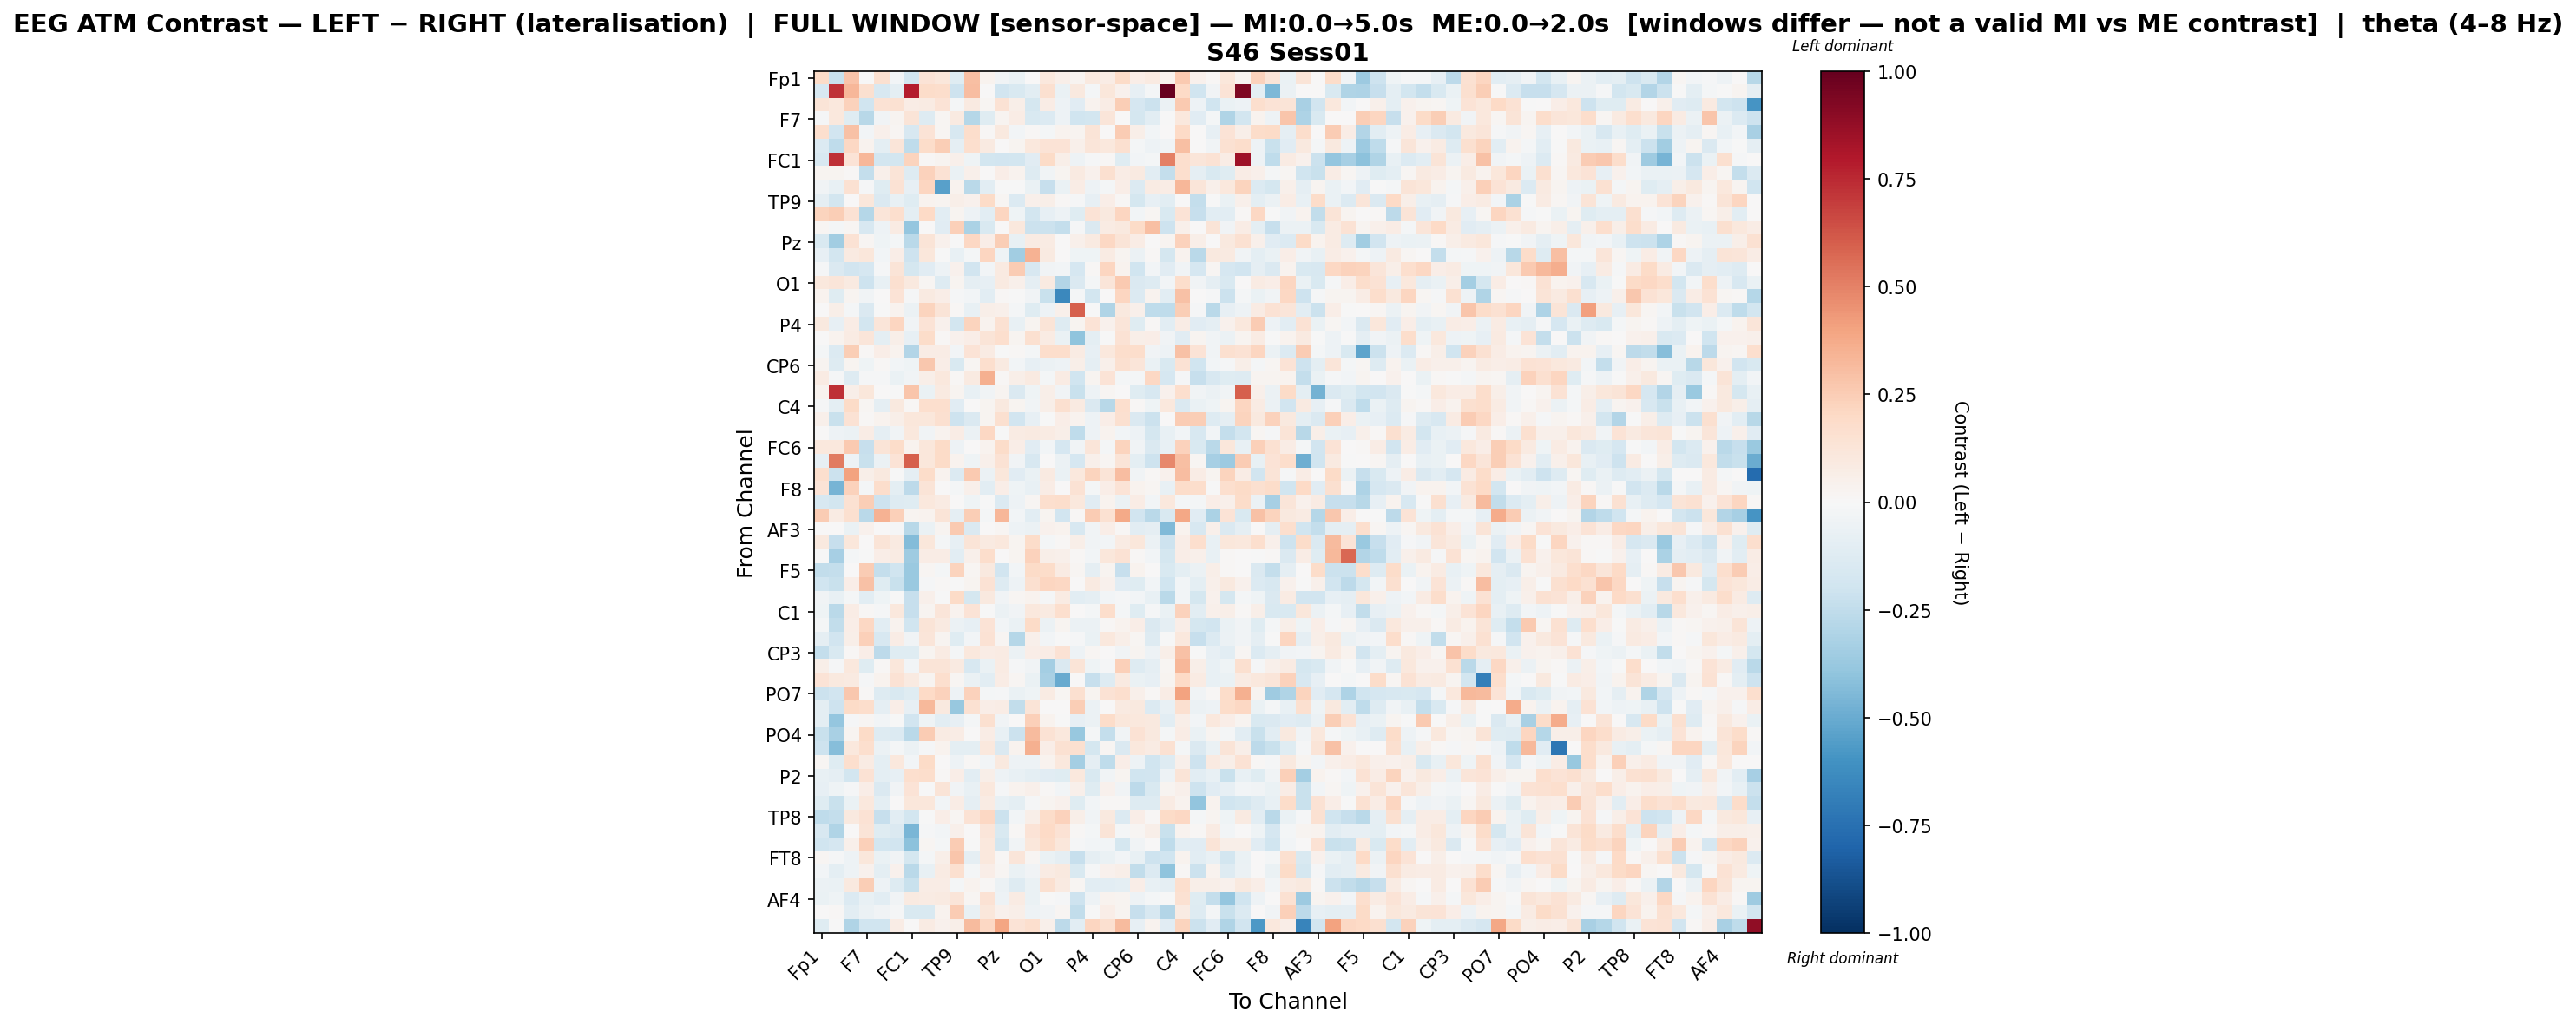

The table this chart was drawn from, first rows:
, Fp1, Fz, F3, F7, FT9, FC5, FC1, C3, T7, TP9, CP5, CP1, Pz, P3, P7, O1, Oz, O2, P4, P8, TP10, CP6, CP2
Fp1, 0.1949, -0.2265, 0.2818, -0.0009855, 0.1574, -0.02654, -0.1824, 0.1376, 0.115, -0.1222, 0.303, 0.03605, -0.0366, -0.06639, 0.00762, 0.1062, 0.05636, 0.02995, 0.1003, 0.07594, 0.1889, 0.06972, 0.0878
Fz, -0.1622, 0.7227, 0.3284, 0.1609, -0.1598, -0.09875, 0.7827, 0.1849, 0.1785, -0.2047, 0.3123, 0.007472, -0.1924, -0.1505, -0.1035, 0.1587, -0.06691, 0.09477, -0.01582, 0.1165, 0.0392, -0.07983, -0.01576
F3, 0.1261, 0.1071, 0.2305, -0.1986, 0.1436, 0.1503, 0.0756, 0.07921, 0.1368, -0.02258, 0.08857, 0.01596, 0.1464, 0.05741, -0.1731, 0.0705, -0.05309, -0.1171, 0.0384, 0.07234, 0.2452, -0.1681, -0.2147
F7, -0.009058, 0.1049, -0.1217, -0.2752, -0.0317, 0.02878, 0.1278, -0.1311, 0.01579, 0.08761, -0.2814, -0.1185, 0.02487, 0.07501, -0.1535, -0.1398, -0.05305, -0.2023, -0.1863, 0.1201, 0.006738, -0.1722, -0.1054
FT9, 0.1711, -0.1879, 0.2901, -0.02388, 0.05256, 0.01973, -0.1573, 0.1363, 0.0164, -0.1628, 0.1762, 0.009291, 0.09709, -0.02905, 0.0108, -0.02146, 0.03765, 0.02425, 0.1263, 0.007808, 0.2554, 0.05721, -0.02929
FC5, -0.1375, -0.2532, 0.2055, 0.03556, -0.09957, 0.124, -0.2511, 0.1819, 0.25, -0.09285, 0.1703, 0.09038, 0.00212, 0.02492, 0.1061, 0.1347, 0.1388, 0.05101, 0.1173, 0.1034, 0.1628, -0.01586, -0.05117
FC1, -0.1621, 0.7289, 0.1366, 0.3313, -0.1808, -0.1818, 0.2251, 0.01545, 0.02873, 0.04708, -0.04437, -0.1831, -0.1946, -0.1864, -0.1111, 0.1939, 0.0562, -0.05244, -0.00867, 0.01494, -0.1197, -0.02443, -0.01954
C3, 0.02383, 0.02774, 0.01305, -0.2384, 0.05345, 0.1314, -0.13, 0.2301, 0.1468, -0.06285, 0.05283, 0.007451, 0.07025, 0.03619, -0.1298, -0.03392, 0.02633, 0.08793, 0.04324, 0.1622, 0.07655, 0.09286, -0.1047
T7, -0.03151, -0.07442, 0.149, -0.01219, -0.1213, 0.1464, -0.08294, 0.2117, -0.541, 0.03516, -0.2663, -0.1057, -0.00405, -0.002258, -0.06282, -0.2325, -0.06257, 0.07627, -0.05374, -0.02025, 0.06378, -0.1378, 0.08215
TP9, -0.09373, -0.182, 0.0005611, 0.1117, -0.1451, -0.07276, -0.1241, 0.03367, 0.03067, 0.06102, 0.0431, 0.1894, 0.01734, -0.1401, 0.05157, 0.05744, 0.01009, -0.008839, -0.0784, 0.06707, 0.01184, -0.1759, -0.08228
CP5, 0.219, 0.2428, 0.1449, -0.2889, 0.1217, 0.1711, -0.09669, 0.2013, -0.1068, 0.02896, -0.05083, -0.1077, 0.2182, -0.04337, -0.1817, -0.07815, -0.05181, -0.1241, 0.1362, 0.09799, 0.2145, -0.02823, 0.01636
CP1, 0.01974, -0.0169, 0.02057, -0.161, -0.05299, 0.08344, -0.3897, 0.004896, -0.1133, 0.2419, -0.3159, -0.152, 0.007424, 0.1087, -0.2177, -0.2133, -0.2399, -0.01376, -0.1415, 0.08111, 0.1004, 0.1889, 0.2996
Pz, -0.149, -0.3478, 0.1461, 0.01726, -0.04547, -0.01825, -0.2687, 0.1269, 0.04631, -0.0003046, 0.2104, 0.06663, 0.2463, -0.07762, 0.08104, 0.08497, 0.007207, 0.05146, 0.08821, 0.2103, 0.1318, 0.07329, 0.004524
P3, -0.08173, -0.1822, 0.08989, 0.1138, -0.03106, 0.06533, -0.2091, 0.1103, -0.00246, -0.07032, -0.02231, 0.2121, -0.04532, -0.3493, 0.3499, 0.08598, 0.003039, -0.03957, -0.0411, 0.0846, 0.02908, -0.0598, 0.01332
P7, -0.009702, -0.1483, -0.1927, -0.1717, -0.01464, 0.1263, -0.176, -0.1096, -0.05304, 0.04221, -0.1905, -0.03085, 0.08618, 0.2559, -0.1601, -0.0362, -0.02351, -0.1669, 0.00922, 0.2123, 0.03797, -0.1973, -0.02622
O1, 0.1037, 0.1223, 0.09167, -0.2073, -0.07255, 0.1613, 0.0953, 0.01857, -0.1288, 0.03078, -0.09284, -0.08239, 0.08801, 0.04874, -0.08768, 0.08828, -0.2959, -0.1457, -0.01687, 0.1223, 0.2619, -0.1433, -0.1302
Oz, 0.03595, -0.1186, 0.02443, -0.03474, 7.372765166145507e-05, 0.1361, -0.009958, 0.09224, 0.06778, -0.01183, -0.02969, -0.1063, 0.01092, -0.002529, -0.03326, -0.2192, -0.6469, -0.017, -0.181, 0.005095, 0.2146, -0.1347, 0.03364
O2, 0.004997, 0.05918, -0.01614, -0.1433, -0.005702, 0.03694, -0.06057, 0.2233, 0.1262, 0.009058, -0.07595, 0.06095, 0.05079, -0.02286, -0.118, -0.05027, 0.04971, 0.5989, -0.00754, -0.2994, 0.1013, 0.05372, -0.2504
P4, 0.09446, -0.08034, 0.07517, -0.1856, 0.1207, 0.2125, -0.0369, 0.1386, 0.04108, -0.1803, 0.2259, 0.03862, 0.1548, -0.07449, 0.03123, 0.1271, -0.1316, 0.02773, 0.1362, 0.04405, 0.1216, -0.1184, 0.009729
P8, 0.0056, 0.03174, 0.08092, 0.1173, -0.09453, 0.05524, -0.08494, 0.1871, 0.008774, 0.04178, 0.06801, 0.1301, 0.1702, 0.02444, 0.1587, 0.08144, -0.06269, -0.401, -0.09986, -0.00519, 0.1475, 0.05722, 0.06691
TP10, -0.01826, -0.138, 0.2457, 0.009279, 0.06267, 0.03145, -0.2936, 0.07585, 0.0721, -0.03069, 0.1368, 0.079, -0.0002612, 0.01471, -0.01625, 0.1748, 0.1732, 0.08572, -0.08514, 0.1052, 0.1748, 0.1734, -0.0314
CP6, 0.03073, -0.129, 0.03114, -0.04168, 0.01516, -0.0281, -0.04337, 0.2694, 0.06658, -0.1534, 0.02261, 0.1659, 0.0919, -0.02797, -0.08297, -0.05651, -0.05461, 0.05813, -0.0899, 0.05058, 0.16, 0.1217, -0.06806
CP2, 0.08058, -0.008177, -0.1296, -0.008292, -0.009868, -0.06392, -0.03844, 0.06166, 0.1045, 0.008803, 0.08734, 0.3565, 0.01238, 0.05495, 0.08975, -0.01808, 0.08496, -0.1974, 0.02548, 0.1338, -0.01904, -0.01979, 0.204
Cz, 0.03795, 0.7318, 0.05692, 0.1157, 0.0, -0.003733, 0.2751, -0.06501, 0.08609, 0.02978, -0.07467, -0.03405, 0.02501, -0.1413, -0.04066, 0.0592, -0.03701, -0.2211, -0.05378, 0.01623, 0.006936, -0.1218, -0.1632
C4, -0.01184, -0.09434, 0.1903, 0.01666, -0.09185, 0.09606, 0.0102, 0.1663, 0.1649, -0.1122, 0.001149, 0.02609, 0.09426, 0.02353, -0.03286, 0.06046, 0.1631, 0.08983, -0.1438, -0.2801, 0.1662, 0.01445, -0.04324
T8, 0.05167, -0.2241, 0.1478, 0.008392, 0.03205, 0.05748, 0.1134, 0.1129, 0.1613, -0.2082, -0.1457, 0.025, 0.1636, -0.1911, -0.08387, -0.0008538, 0.06727, 0.03586, -0.05035, 0.06892, 0.1615, -0.1431, -0.2129
FT10, 0.002776, -0.04996, -0.057, 0.07173, -0.0875, -0.03872, 0.1041, -0.03145, 0.03739, 0.07159, -0.05863, 0.2056, -0.0008597, 0.08584, 0.09041, 0.08071, 0.05592, -0.2529, -0.05046, 0.03477, -0.03046, -0.04944, -0.1766
FC6, 0.1026, 0.1032, 0.264, -0.2284, 0.1286, 0.18, 0.03174, 0.1131, 0.192, -0.04999, 0.005604, 0.03174, 0.1825, 0.06267, -0.1141, -0.02473, -0.1685, -0.0367, 0.1215, -0.01573, 0.2207, -0.03201, -0.1408
FC2, -0.08136, 0.5193, -0.04975, -0.2258, -0.0587, 0.136, 0.5965, 0.1123, 0.1926, 0.03462, -0.0454, 0.05373, 0.1414, -0.03902, -0.1606, 0.00455, -0.06014, -0.1658, 0.0471, 0.02159, 0.1293, -0.09878, -0.2097
F4, 0.1656, -0.2184, 0.4028, 0.05935, 0.0949, -0.003558, -0.0863, 0.1866, 0.033, -0.1367, 0.2621, -0.05571, 0.1103, -0.1162, -0.06522, 0.09344, -0.06362, 0.1016, 0.219, 0.1262, 0.306, -0.03817, 0.009382
F8, 0.1328, -0.4677, 0.2342, -0.02289, 0.1763, -0.09696, -0.2607, 0.1283, 0.004617, -0.0222, 0.05158, -0.1086, 0.06418, -0.0464, -0.07553, 0.07685, 0.002532, 0.1447, -0.02265, 0.06504, 0.1354, 0.03369, 0.02247
Fp2, -0.162, -0.1805, 0.154, 0.2494, -0.2091, -0.1323, -0.119, 0.106, 0.08237, 0.005164, -0.0434, -0.002809, -0.1385, -0.05046, 0.02201, 0.1673, 0.1749, 0.1056, -0.1169, 0.0365, -0.05511, 0.07217, -0.02362
AF7, 0.2531, 0.08042, 0.1606, -0.268, 0.3512, 0.2388, 0.03111, 0.03751, 0.1298, -0.0922, 0.2488, -0.02236, 0.3335, -0.02372, -0.1065, 0.02919, -0.1952, 0.01187, 0.2567, 0.15, 0.3803, -0.1885, -0.273
AF3, 0.0, 0.0, -0.06522, 0.04128, 0.0, -0.01079, -0.2764, -0.06448, 0.03109, 0.2589, -0.1458, 0.003637, 0.02053, -0.05408, -0.058, 0.04204, 0.03761, -0.1636, -0.03838, 0.06265, 0.01174, -0.1042, -0.08774
AFz, 0.09544, -0.2314, 0.1149, 0.001877, 0.1293, 0.09363, -0.4345, 0.1099, -0.01702, -0.08394, 0.1275, 0.08937, 0.1042, 0.02775, 0.1848, -0.02061, 0.01319, 0.05924, -0.03552, -0.02442, 0.07825, 0.117, -0.0591
F1, -0.005322, -0.3321, -0.01735, -0.0005481, 0.06496, 0.0824, -0.3562, 0.07563, 0.07272, -0.1052, 0.05293, 0.1775, 0.004615, 0.02452, 0.2295, 0.05666, 0.0515, 0.01061, -0.02512, 0.1144, 0.1425, 0.01045, -0.02372
F5, -0.2481, -0.2393, 0.0, 0.2508, -0.2414, -0.203, -0.3745, 0.0209, -0.0201, 0.2221, 0.0178, 0.09495, -0.1942, -0.0287, 0.1909, 0.18, 0.0852, 0.01617, -0.08736, 0.0304, -0.2284, 0.03858, 0.00475
FT7, -0.198, -0.2212, 0.06883, 0.2969, -0.1201, -0.222, -0.3693, -0.01373, 0.009221, -0.005537, 0.02691, 0.147, -0.1292, -0.04931, 0.1636, 0.2167, 0.2084, 0.007462, 0.08846, 0.03995, -0.1094, -0.1241, -0.02619
FC3, -0.03835, -0.07479, -0.01697, -0.1022, -0.04275, -0.005682, -0.2266, 0.05096, -0.001103, 0.1926, -0.1734, 0.09873, -0.03229, 0.01675, 0.03377, -0.01214, 0.08104, -0.1044, -0.08736, -0.02929, -0.008991, -0.02795, -0.07204
C1, -0.04441, -0.2695, 0.07325, 0.01111, -0.008592, 0.1021, -0.2294, 0.02712, 0.1202, 0.03377, 0.1337, -0.006273, -0.05706, -0.03858, 0.105, 0.09257, 0.1666, 0.00563, -0.01596, 0.1785, -0.02225, -0.1186, -0.01342
C5, -0.02071, -0.2431, 0.06275, 0.2044, -0.1065, 0.03298, -0.2005, 0.1261, 0.0928, -0.05855, -0.08548, 0.1354, -0.02585, -0.06628, 0.1913, -0.05802, 0.02439, -0.05808, -0.06249, 0.007918, 0.03132, 0.06706, -0.146
TP7, -0.0882, -0.1923, 0.06136, 0.24, -0.1603, 0.07124, -0.03144, 0.1223, 0.02805, -0.121, -0.03118, 0.1455, 0.02286, -0.2823, 0.04756, -0.02983, -0.003815, -0.009905, -0.0695, 0.1039, 0.05974, 0.01692, -0.1291
CP3, -0.2369, -0.1515, 0.01246, 0.06681, -0.2624, -0.1188, -0.119, 0.03003, 0.08257, -0.01872, 0.1023, 0.07291, 0.08101, -0.05602, 0.06462, 0.07288, 0.1471, -0.05098, 0.01724, 0.006432, -0.03832, 0.02468, -0.05372
P1, 0.05666, -0.008334, 0.1055, -0.1188, 0.01376, 0.1123, -0.03014, 0.1253, 0.1308, 0.08622, -0.1615, -0.06838, 0.08218, -0.009949, -0.0367, -0.3434, -0.1407, 0.1272, -0.04098, -0.01453, 0.2404, -0.1299, -0.08853
P5, 0.1378, 0.1, 0.0935, -0.007826, 0.03842, 0.1483, 0.09207, 0.02861, 0.1685, 0.02075, -0.06401, -0.1073, 0.07646, 0.01748, -0.06383, -0.3204, -0.5021, 0.003454, -0.2297, -0.1253, 0.09372, -0.06533, -0.07907
PO7, -0.2143, -0.1884, 0.2702, 0.01242, -0.1328, -0.1513, -0.1223, 0.2025, 0.2336, -0.04919, 0.2268, -0.02109, -0.009764, -0.06996, -0.0398, 0.0817, 0.01621, 0.1626, 0.02839, 0.1451, 0.1648, 0.04691, 0.00921
PO3, -0.09516, -0.2043, 0.1881, 0.1763, -0.09374, 0.06797, -0.08113, 0.3231, 0.09975, -0.3812, 0.1517, 0.06261, 0.07366, -0.2463, 0.1324, 0.00341, 0.004182, 0.2464, -0.05816, 0.003859, 0.09175, 0.09901, -0.1348
POz, -0.1012, -0.3899, -0.008447, 0.01769, -0.02979, -0.004117, -0.1914, -0.04674, -0.1041, -0.08431, -0.01711, 0.1622, -0.03485, 0.0009837, 0.2373, 0.03225, -0.002463, -0.0786, -0.05655, 0.1828, 0.1106, 0.104, 0.09958
PO4, -0.2247, -0.3212, 0.02696, 0.1915, -0.1322, -0.1402, -0.2684, 0.2547, 0.08241, 0.07393, 0.004407, 0.07239, -0.07749, -0.2117, 0.3133, 0.1435, 0.1061, -0.3785, -0.0187, -0.2361, -0.03629, 0.1475, 0.1004
PO8, -0.208, -0.4271, 0.1073, 0.1653, -0.05519, -0.02083, -0.05573, -0.01535, 0.03232, -0.09849, -0.09847, 0.1044, -0.1414, 0.03306, 0.3545, 0.0695, 0.1491, 0.1628, -0.1734, 0.01791, -0.1411, 0.1019, 0.08404
P6, 0.02107, -0.1198, 0.1658, 0.08346, -0.09613, 0.1046, -0.02461, 0.1912, 0.004003, -0.04925, 0.008226, -0.02735, 0.09932, -0.04986, -0.048, 0.03497, 0.1059, -0.3367, -0.089, -0.256, 0.06694, -0.05383, -0.2019
P2, -0.07247, -0.0907, -0.183, 0.1458, -0.09688, -0.08282, 0.1686, 0.1731, 0.0152, 0.06948, -0.108, 0.05722, -0.0527, -0.07244, -0.09508, -0.1122, -0.1249, 0.1021, -0.1506, -0.03467, 0.03026, -0.2031, -0.1884
CPz, -0.08055, -0.04544, -0.01317, 0.06775, -0.1476, -0.03891, 0.1398, -0.0002602, 0.1324, -0.03771, -0.07445, 0.1043, -0.01513, 0.03429, 0.04926, 0.01059, -0.02601, 0.05096, -0.1189, 0.04075, -0.03229, -0.2647, -0.1521
CP4, -0.1205, -0.2189, -0.06714, 0.1023, -0.09886, 0.00364, 0.1101, 0.111, -0.02456, 0.07057, -0.0894, 0.08326, -0.07233, -0.09934, -0.01517, 0.02681, 0.04387, -0.1207, -0.02541, 0.01278, 0.01452, -0.126, -0.1283
TP8, -0.2566, -0.2346, 0.101, 0.1414, -0.2332, -0.1086, -0.1799, -0.0008043, 0.06903, 0.01806, 0.1482, 0.2056, -0.2181, -0.02578, 0.06009, 0.1836, 0.2311, 0.06051, -0.03801, 0.1014, -0.1355, 0.06588, 0.01136
C2, -0.1604, -0.2992, 0.002118, 0.132, -0.12, -0.1412, -0.4588, -0.008375, -0.02628, 0.05417, 0.002069, 0.1217, -0.1551, 0.01348, 0.1337, 0.1965, 0.1419, 0.01475, -0.01871, 0.1258, -0.01677, 0.01967, 0.05812
FC4, -0.1996, -0.168, 0.04783, 0.239, -0.1821, -0.1942, -0.4097, 0.02223, -0.02337, 0.2512, -0.003712, 0.1025, -0.18, -0.03429, 0.1153, 0.1874, 0.114, -0.007927, -0.02456, -0.0312, -0.1789, -0.03572, 0.002455
FT8, 0.01819, -0.01172, -0.05265, 0.1148, -0.06541, -0.03463, -0.1762, -0.01722, 0.05581, 0.2772, -0.09131, 0.1028, 0.007818, 0.1178, 0.01923, -0.06496, -0.09126, -0.2336, -0.0864, -0.0667, -0.02448, -0.07805, -0.2048
F6, -0.02514, -0.09554, -0.04959, 0.04209, -0.09449, 0.04116, -0.273, -0.07058, 0.08283, 0.161, -0.01834, 0.06563, 0.01749, -0.06687, -0.03226, 0.08017, 0.09956, -0.1562, -0.01504, 0.03983, 0.05567, -0.246, -0.1371
AF8, -0.06169, -0.06813, 0.09565, 0.2436, -0.05428, -0.131, -0.2229, 0.07413, 0.07744, -0.02122, 0.03181, 0.01149, -0.05861, -0.1318, -0.06569, 0.1563, 0.0931, 0.02206, -0.1088, -0.1049, -0.09936, 0.06431, -0.07508
... 3 more rows
